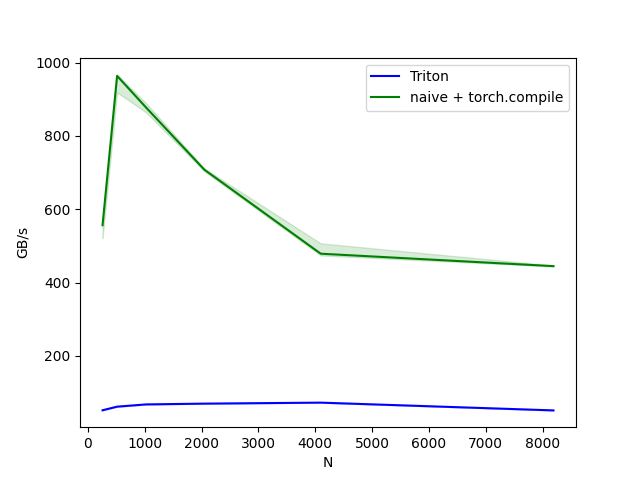

Data behind this chart, as committed beside it:
N, Triton, naive + torch.compile
256, 51.87, 556.7
512, 61.69, 963.8
1024, 67.83, 877.2
2048, 69.96, 708
4096, 72.67, 478.9
8192, 51.49, 444.9
